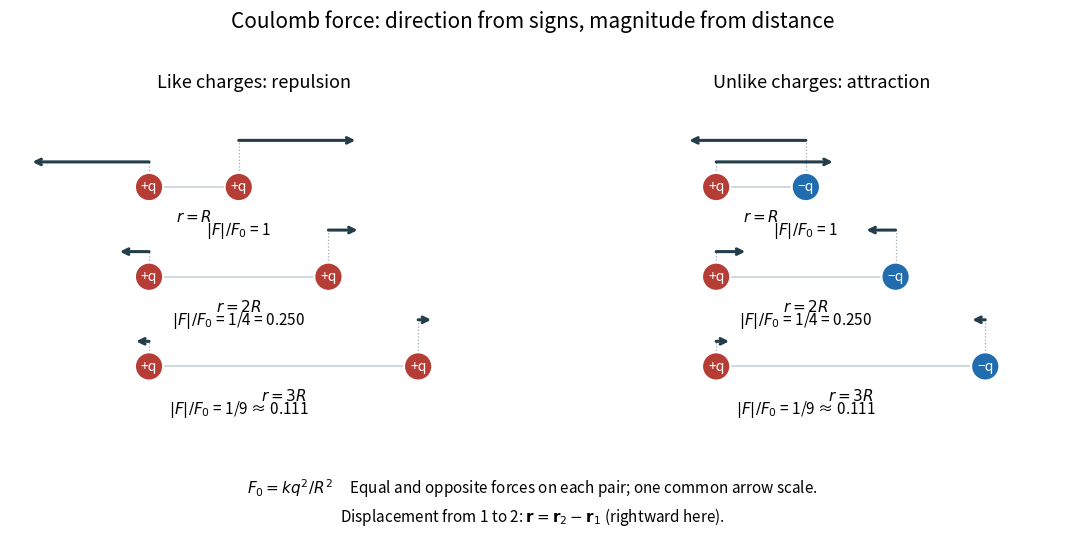

Here is the Python script that generated this plot: (Note: this script raises an exception after producing the figure.)
"""Draw Coulomb force vectors with computed inverse-square lengths.

Tested with Python 3.14, NumPy 2.3.5 and Matplotlib 3.10.7.
The output is an opaque white PNG in the current working directory.
"""

from pathlib import Path

import matplotlib

matplotlib.use("Agg")
import matplotlib.pyplot as plt
import numpy as np


def force_on_second(first, second, q1, q2, k=1.0):
    """Use the displacement from the first charge to the second."""
    displacement = np.asarray(second, dtype=float) - np.asarray(first, dtype=float)
    distance = np.linalg.norm(displacement)
    if distance == 0:
        raise ValueError("Distinct point-charge positions are required")
    return k * q1 * q2 * displacement / distance**3


def main():
    separations = np.array([1.0, 2.0, 3.0])
    ratios = separations**-2
    np.testing.assert_allclose(ratios, [1.0, 0.25, 1.0 / 9.0])
    positive, negative, force_color = "#b53d35", "#216baf", "#243d4b"
    fig, axes = plt.subplots(1, 2, figsize=(11.0, 5.6), dpi=120)
    for ax, q2, heading in zip(
        axes, [1.0, -1.0], ["Like charges: repulsion", "Unlike charges: attraction"]
    ):
        for index, (distance, ratio) in enumerate(zip(separations, ratios)):
            y = 2.0 - index
            left = np.array([0.0, y])
            right = np.array([distance, y])
            force2 = force_on_second(left, right, 1.0, q2)
            force1 = force_on_second(right, left, q2, 1.0)
            np.testing.assert_allclose(force1, -force2)
            np.testing.assert_allclose(np.linalg.norm(force2), ratio)
            ax.plot([0, distance], [y, y], color="#c9d2d8", linewidth=1.2, zorder=1)
            ax.scatter([0, distance], [y, y], s=410,
                       color=[positive, positive if q2 > 0 else negative],
                       edgecolor="white", linewidth=1.4, zorder=5)
            ax.text(0, y, "+q", color="white", ha="center", va="center", fontsize=10, zorder=6)
            ax.text(distance, y, "+q" if q2 > 0 else "−q", color="white",
                    ha="center", va="center", fontsize=10, zorder=6)
            # Offset arrows from the symbols vertically so their tails and full
            # computed lengths remain visible even at the smallest force.
            for charge, force, offset in [(left, force1, 0.28), (right, force2, 0.52)]:
                start = charge + np.array([0, offset])
                ax.plot([charge[0], start[0]], [y + 0.11, start[1]],
                        color="#9baab5", linewidth=0.9, linestyle=":", zorder=1)
                end = start + 1.3 * force
                ax.annotate("", xy=end, xytext=start,
                            arrowprops={"arrowstyle": "->", "color": force_color,
                                        "lw": 2.2, "shrinkA": 0, "shrinkB": 0,
                                        "mutation_scale": 10})
            label = ["1", "1/4 = 0.250", "1/9 ≈ 0.111"][index]
            ax.text(distance / 2, y - 0.24, r"$r=R$" if distance == 1 else rf"$r={int(distance)}R$",
                    ha="center", va="top", fontsize=11)
            ax.text(1.0, y - 0.53, rf"$|F|/F_0$ = {label}", ha="center", fontsize=11)
        ax.set(xlim=(-1.55, 3.9), ylim=(-0.8, 2.95))
        ax.set_aspect("equal")
        ax.axis("off")
        ax.set_title(heading, fontsize=13, pad=10)
    fig.suptitle("Coulomb force: direction from signs, magnitude from distance", fontsize=15, y=0.97)
    fig.text(0.5, 0.105, r"$F_0=kq^2/R^2$     Equal and opposite forces on each pair; one common arrow scale.",
             ha="center", fontsize=11)
    fig.text(0.5, 0.055, r"Displacement from 1 to 2: $\mathbf{r}=\mathbf{r}_2-\mathbf{r}_1$ (rightward here).",
             ha="center", fontsize=11)
    fig.subplots_adjust(left=0.025, right=0.985, bottom=0.18, top=0.83, wspace=0.16)
    fig.savefig(Path.cwd() / Path(__file__).with_suffix(".png").name,
                facecolor="white", transparent=False)
    plt.close(fig)


if __name__ == "__main__":
    main()
